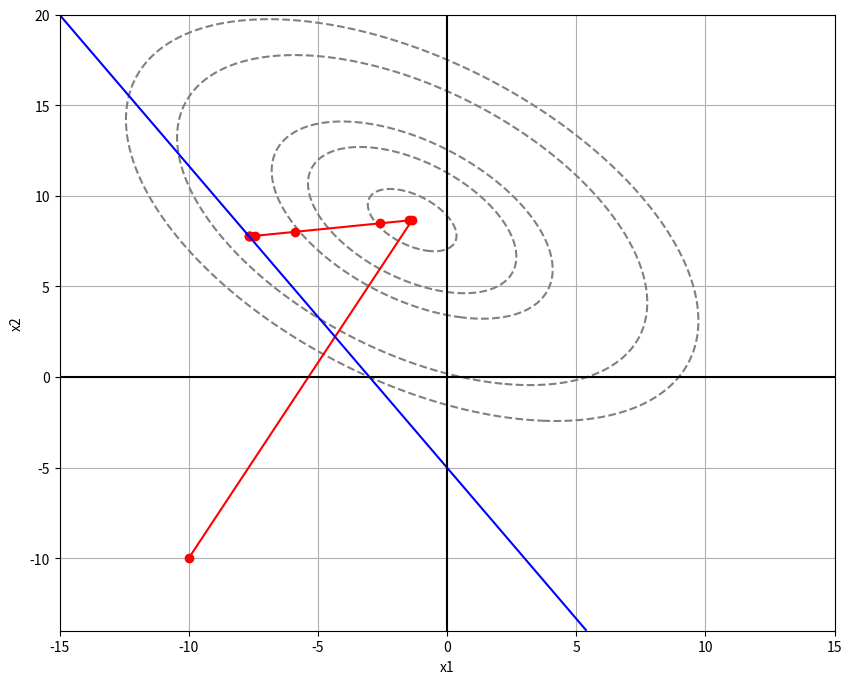

Source code (Python):
import numpy as np
import matplotlib.pyplot as plt

# Определяем целевую функцию
def f(x, R):
    x1, x2 = x
    a = 3
    b = 8
    c = 1
    d = -5
    f = -3
    e = -15
    return (x1 - a)**2 + (x2 - b)**2 + c * x1 * x2 + (1/R) * (d*x1 + f*x2 + e)**2

# Определяем градиент целевой функции
def grad_f(x, R):
    x1, x2 = x
    a = 3
    b = 8
    c = 1
    d = -5
    f = -3
    e = -15
    df_dx1 = 2 * (x1 - a) + x2 + (2/R) * (d*x1 + f*x2 + e) * (d)
    df_dx2 = 2 * (x2 - b) + x1 + (2/R) * (d*x1 + f*x2 + e) * (f)
    return np.array([df_dx1, df_dx2])

# Определяем гессиан целевой функции
def hessian_f(x, R):
    x1, x2 = x
    return np.array([[2 + (2/R)*(-5)**2, 1 + (2/R)*(-5)*(-3)], [1 + (2/R)*(-3)*(-5), 2 + (2/R)*(-3)**2]])

# Реализуем метод Ньютона для поиска оптимума
def newton_method(f, grad_f, hessian_f, x0, R_values, tol=1e-6, max_iter=100):
    optimums = []  # Хранение найденных оптимумов
    x = x0
    optimums.append(x)  # Добавляем начальную точку
    for R in R_values:
        damping_factor = 1.0
        for iteration in range(max_iter):
            grad = grad_f(x, R)
            hessian = hessian_f(x, R)
            delta_x = -np.linalg.inv(hessian) @ grad * damping_factor
            new_x = x + delta_x

            # Проверка условия достижения оптимума
            if np.linalg.norm(grad) < tol:
                break

            # Проверка условия, при котором необходимо увеличить коэффициент
            if f(new_x, R) >= f(x, R):
                damping_factor *= 0.5  # Уменьшаем коэффициент демпфирования вдвое

            x = new_x

        optimums.append(x)  # Добавляем найденную точку
        x0 = x  # Используем найденную точку как начальную для следующей итерации

        print("Значение оптимума для R =", R, ":", x)

    return np.array(optimums)

# Начальное значение
x0 = np.array([-10.0, -10.0])
R_values = [10000, 1000, 100, 10, 1, 0.1, 0.01, 0.001, 0.0001]

# Запуск метода Ньютона для нахождения оптимума для каждого значения R
optimums = newton_method(f, grad_f, hessian_f, x0, R_values)

# Генерируем сетку точек для построения линий уровня
x1_values = np.linspace(-15, 15, 400)
x2_values = np.linspace(-14, 20, 400)
X1, X2 = np.meshgrid(x1_values, x2_values)

# Отображение функции
Z = np.zeros_like(X1)
for i in range(len(x1_values)):
    for j in range(len(x2_values)):
        Z[i, j] = f([X1[i, j], X2[i, j]], R_values[0])  # Вычисляем значение функции для каждой точки с R = R_values[0]

# Построение графика
plt.figure(figsize=(10, 8))
plt.contour(X1, X2, Z, levels=[10, 20, 30, 70, 100], colors='gray', linestyles='dashed')  # Линии уровня функции

# Отображаем найденные точки и соединяем их линиями
for i in range(len(optimums) - 1):
    plt.plot([optimums[i][0], optimums[i+1][0]], [optimums[i][1], optimums[i+1][1]], color='red')  # Линии между точками
    plt.plot(optimums[i][0], optimums[i][1], 'ro')  # Точки оптимума

# Отображаем линию функции -5*x1 - 3*x2 - 15
plt.contour(X1, X2, -5*X1 - 3*X2 - 15, levels=[0], colors='blue')

plt.axhline(0, color='black')  # Горизонтальная линия по центру
plt.axvline(0, color='black')  # Вертикальная линия по центру
plt.xlabel('x1')
plt.ylabel('x2')
plt.grid(True)
plt.show()
